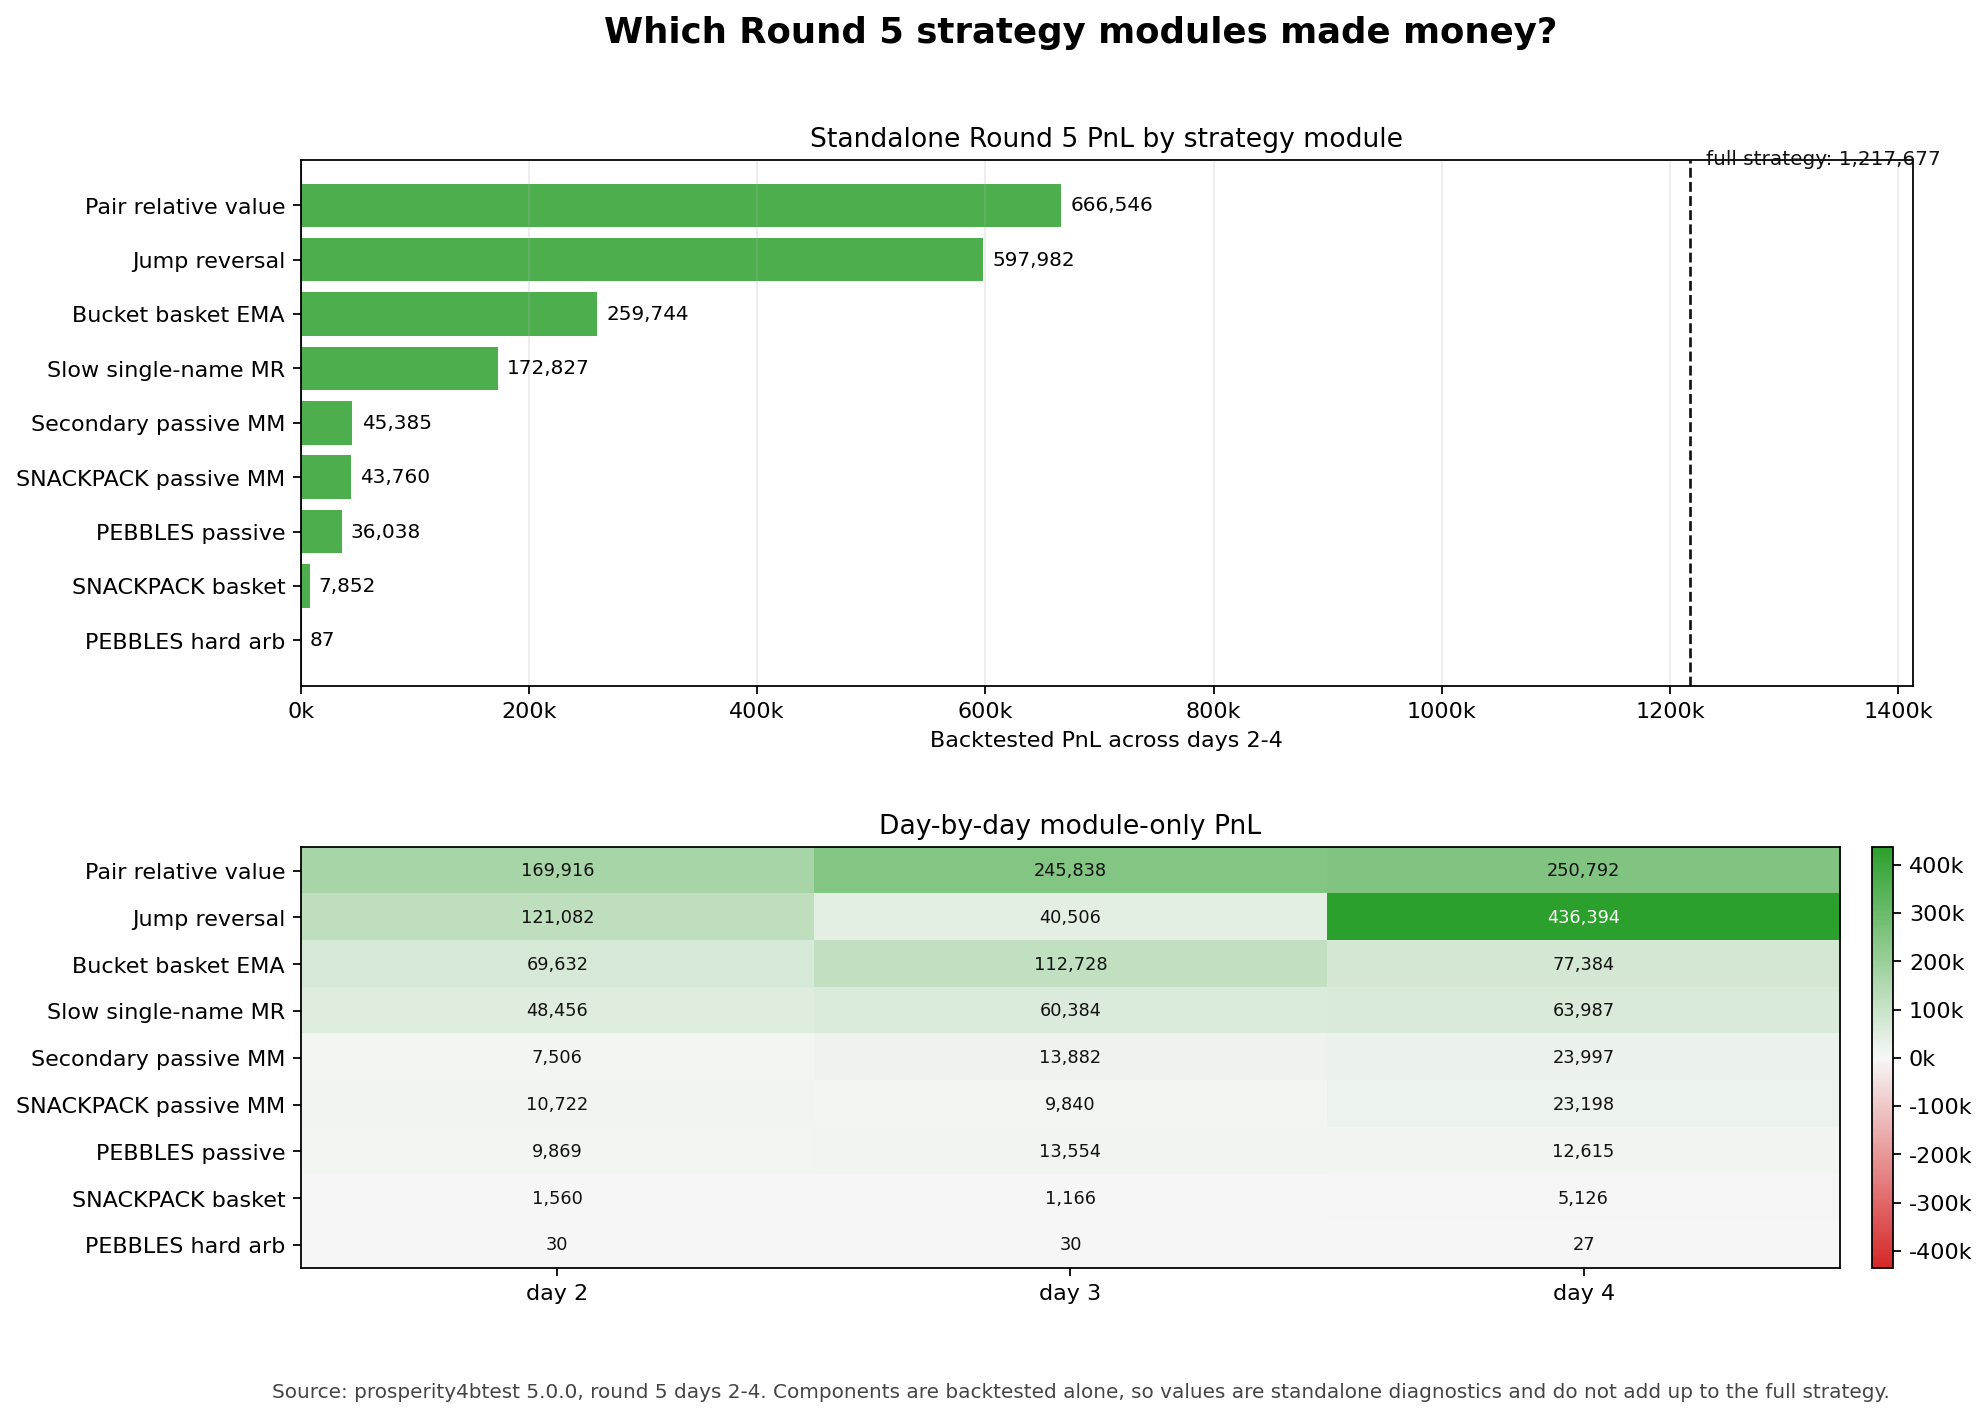

Source data for this figure (header and first rows):
strategy_component, day_2, day_3, day_4, total
Full strategy, 272845, 275907, 668925, 1217677
PEBBLES hard arb, 30, 30, 27, 87
Jump reversal, 121082, 40506, 436394, 597982
Pair relative value, 169916, 245838, 250792, 666546
PEBBLES passive, 9869, 13554, 12615, 36038
SNACKPACK basket, 1560, 1166, 5126, 7852
Bucket basket EMA, 69632, 112728, 77384, 259744
SNACKPACK passive MM, 10722, 9840, 23198, 43760
Slow single-name MR, 48456, 60384, 63987, 172827
Secondary passive MM, 7506, 13882, 23997, 45385
